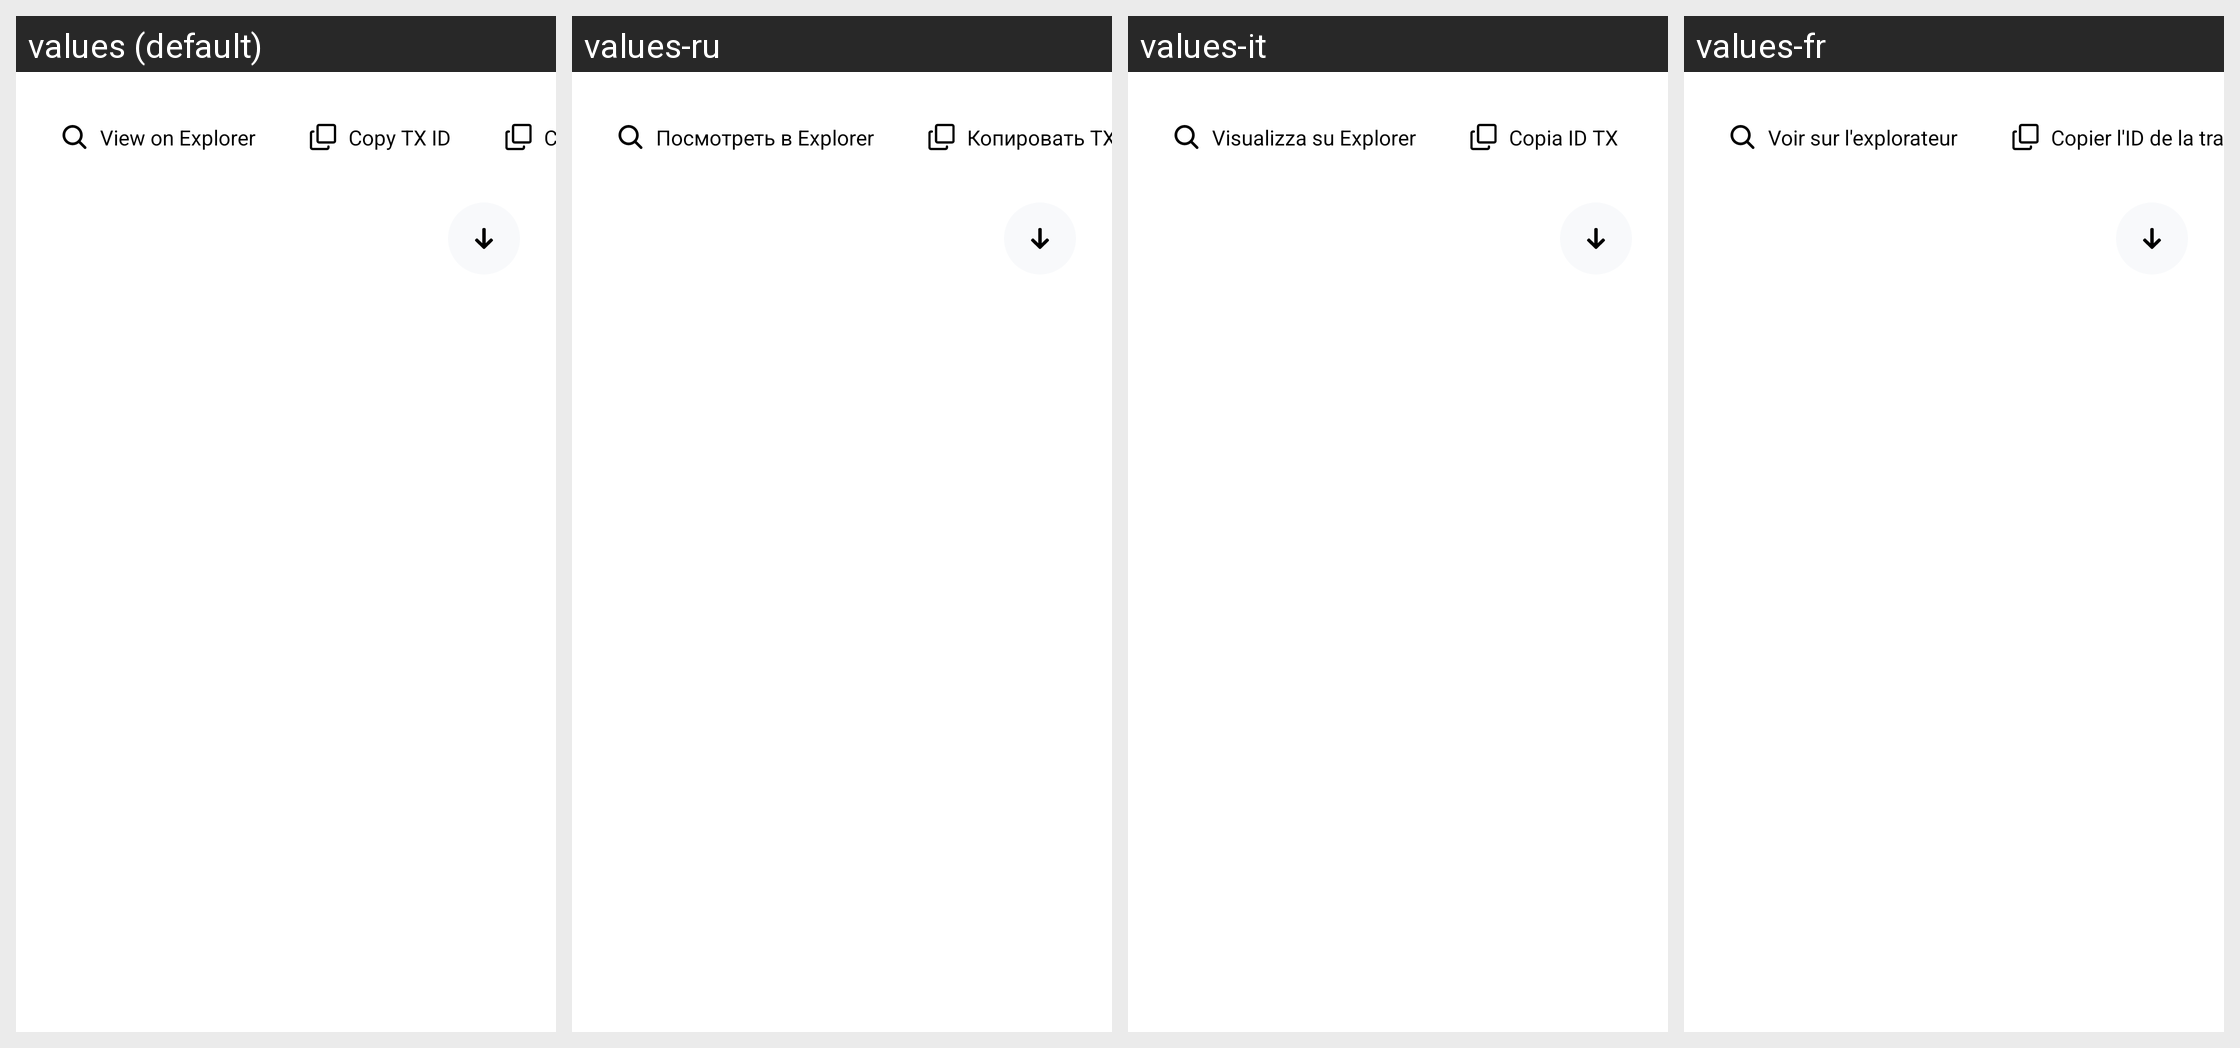

The same Android screen rendered under several of its app's locales, left to right. List the strings drawn on it with the default value and each locale's translation.
Android screen res/layout/fragment_history_bottom_sheet_bottom_btns.xml rendered under 4 locales, left to right: values (default), values-ru, values-it, values-fr. Device: Nexus 5 (rendered at 1080×1920; each locale shown at half size, 540×960, under a caption strip naming it); theme AppTheme.
Other locales in the repository, not shown: values-de, values-es, values-hi, values-hi-rIN, values-id, values-in, values-ja, values-ko, values-nl, values-nl-rNL, values-pl, values-pt, values-pt-rBR, values-pt-rPT, values-tr, values-zh, values-zh-rCN.
Strings drawn on this screen, with the default value and each locale's value (text and hints the layout hard-codes, and strings that could not be matched under every locale, appear in the picture but are not listed):

history_details_view_on_explorer
  values: View on Explorer
  values-ru: Посмотреть в Explorer
  values-it: Visualizza su Explorer
  values-fr: Voir sur l'explorateur

history_details_copy_tx_id
  values: Copy TX ID
  values-ru: Копировать TX ID
  values-it: Copia ID TX
  values-fr: Copier l'ID de la transaction
